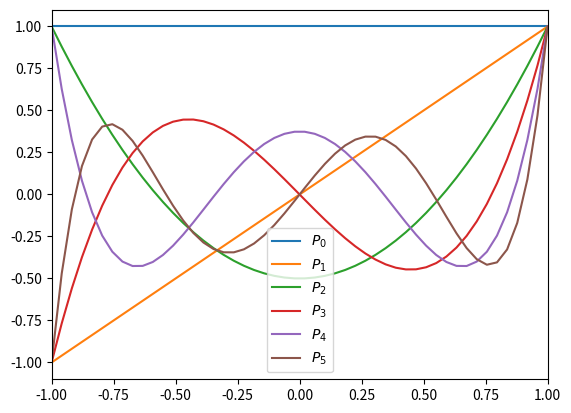

Recreate this plot in Python.
import numpy as np
import matplotlib.pyplot as plt

### Adjustable parameters ###
x_s = 0.8

### Parameters ###
G_sc = 1360             # W / m2
Q = G_sc/4              # W / m2

A_out = 201.4           # W / m2
B_out = 1.45            # W / m2*C

### Functions ###
def temp(x):
    return 0.0

def S(x:float) -> float:
    S_2 = -0.477

    return 1 + S_2*0.5*(3*x**2 - 1)

def I(x:float) -> float:

    return B_out * temp(x) + A_out


def legendrePolynomials(l:int, x:list) -> list:

    def f(n:int) -> float:
        return (n*(n+1) - l*(l+1)) / ((n+2) * (n+1))
    
    if l % 2 == 0:
        legendre = np.ones(len(x))
        
        i = 0
        func_values = []
        while True:
            func = f(i)

            if func == 0:
                break

            func_values.append(func)
            value = 1
            for F in func_values:
                value *= F

            legendre += value*x**(i+2)

            i += 2

    else:
        legendre = x.copy()

        i = 1
        func_values = []
        while True:
            func = f(i)

            if func == 0:
                break

            func_values.append(func)
            value = 1
            for F in func_values:
                value *= F

            legendre += value*x**(i+2)

            i += 2

    # Determining a_0
    a_0 = 1 / legendre[-1]
    
    return a_0*legendre


# Pringing the first 6 Legendre polynomials
x = np.linspace(-1, 1, num=50)
for i in range(6):
    plt.plot(x, legendrePolynomials(i, x), label=f"$P_{i}$")
plt.xlim(-1, 1)
plt.ylim(-1.1, 1.1)
plt.legend()
plt.show()